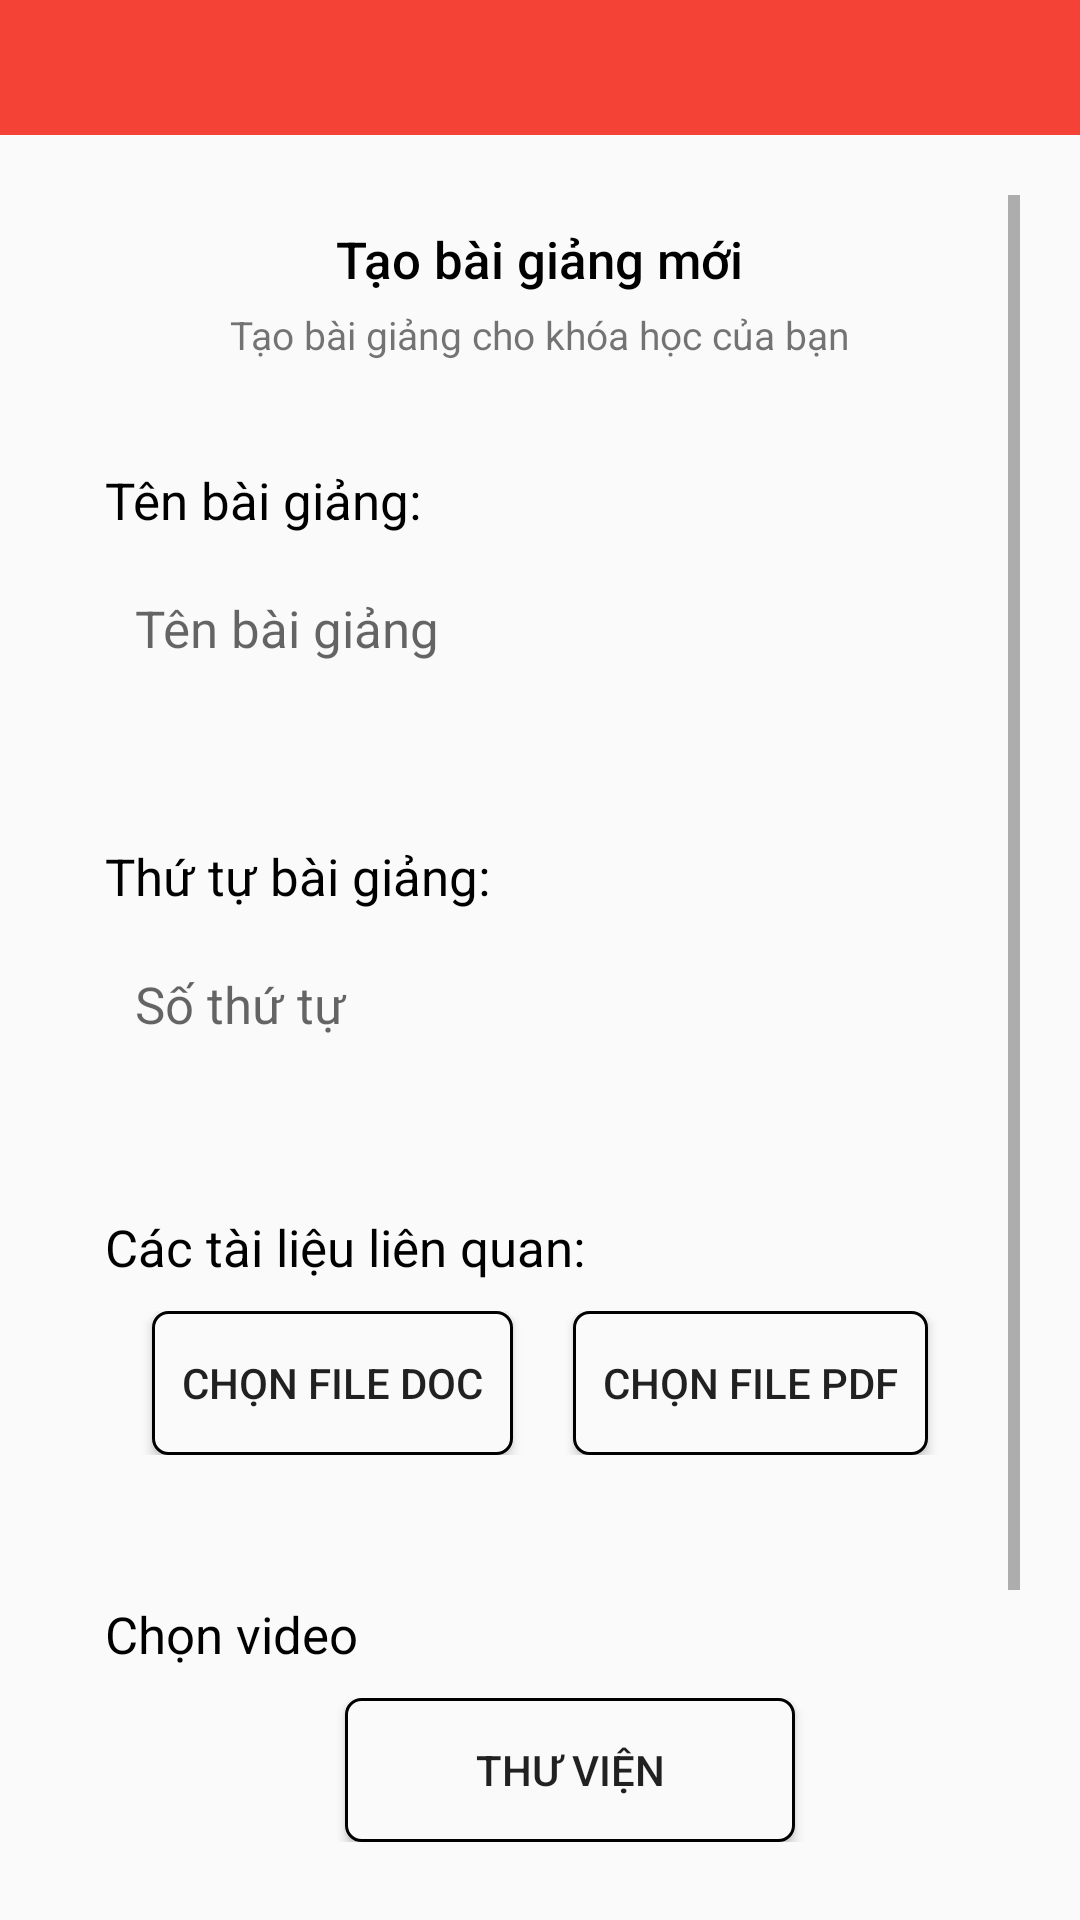

Here is an Android app screen rendered from its layout file. Give the layout XML and the strings, colors and styles it references.
<!-- AndroidManifest.xml: application theme AppTheme -->
<!-- res/layout/activity_create_lesson.xml -->
<?xml version="1.0" encoding="utf-8"?>
<LinearLayout xmlns:android="http://schemas.android.com/apk/res/android"
    xmlns:app="http://schemas.android.com/apk/res-auto"
    xmlns:tools="http://schemas.android.com/tools"
    android:layout_width="match_parent"
    android:layout_height="match_parent"
    tools:context=".Activity.UserInfoActivity"
    android:orientation="vertical"
    >
    <androidx.appcompat.widget.Toolbar
        android:layout_width="match_parent"
        android:layout_height="45dp"
        android:background="#F44336"
        android:id="@+id/createLessonToolbar"
        android:theme="@style/ThemeOverlay.AppCompat.Dark.ActionBar"
        >

    </androidx.appcompat.widget.Toolbar>
    <ScrollView
        android:layout_width="fill_parent"
        android:layout_height="match_parent"
        android:padding="20dp"
        android:fillViewport="true"
        >
        <LinearLayout
            android:layout_width="match_parent"
            android:layout_height="wrap_content"



            android:background="@drawable/user_info_border"
            android:orientation="vertical"
            >
            <TextView
                android:layout_width="wrap_content"
                android:layout_height="wrap_content"
                android:text="Tạo bài giảng mới"
                android:textSize="17dp"
                android:layout_marginTop="10dp"
                android:textColor="#000"
                android:fontFamily="sans-serif-medium"
                android:layout_gravity="center_horizontal"
                />
            <TextView
                android:layout_width="wrap_content"
                android:layout_height="wrap_content"
                android:text="Tạo bài giảng cho khóa học của bạn"
                android:textSize="13dp"
                android:layout_gravity="center_horizontal"
                android:layout_marginTop="5dp"
                android:layout_marginBottom="10dp"
                />
            <LinearLayout
                android:layout_width="match_parent"
                android:layout_height="wrap_content"
                android:orientation="vertical"
                android:padding="15dp"
                android:background="@drawable/user_info_border"
                >
                <TextView
                    android:layout_width="wrap_content"
                    android:layout_height="wrap_content"
                    android:text="Tên bài giảng: "
                    android:textColor="#000"
                    android:textSize="17dp"
                    android:fontFamily="sans-serif"
                    android:layout_marginTop="10dp"
                    />
                <EditText
                    android:layout_width="match_parent"
                    android:layout_height="wrap_content"
                    android:background="@drawable/user_info_border"
                    android:hint="Tên bài giảng"
                    android:id="@+id/lessonName"
                    android:textSize="17dp"
                    android:padding="10dp"
                    android:layout_marginTop="10dp"
                    android:layout_marginBottom="10dp"
                    />

            </LinearLayout>
            <LinearLayout
                android:layout_width="match_parent"
                android:layout_height="wrap_content"
                android:orientation="vertical"
                android:padding="15dp"
                android:background="@drawable/user_info_border"
                >
                <TextView
                    android:layout_width="wrap_content"
                    android:layout_height="wrap_content"
                    android:text="Thứ tự bài giảng: "
                    android:textColor="#000"
                    android:textSize="17dp"
                    android:fontFamily="sans-serif"
                    android:layout_marginTop="10dp"
                    />
                <EditText
                    android:layout_width="match_parent"
                    android:layout_height="wrap_content"
                    android:background="@drawable/user_info_border"
                    android:hint="Số thứ tự"
                    android:id="@+id/lessonOrder"
                    android:textSize="17dp"
                    android:padding="10dp"
                    android:layout_marginTop="10dp"
                    android:layout_marginBottom="10dp"
                    />

            </LinearLayout>
            <LinearLayout
                android:layout_width="match_parent"
                android:layout_height="wrap_content"
                android:orientation="vertical"
                android:padding="15dp"
                android:layout_marginTop="-2dp"
                android:background="@drawable/user_info_border"
                >
                <TextView
                    android:layout_width="wrap_content"
                    android:layout_height="wrap_content"
                    android:text="Các tài liệu liên quan: "
                    android:textColor="#000"
                    android:textSize="17dp"
                    android:fontFamily="sans-serif"
                    android:layout_marginTop="10dp"
                    />
              <LinearLayout
                  android:layout_width="match_parent"
                  android:layout_height="wrap_content"
                  android:orientation="horizontal"
                  android:layout_marginTop="10dp"
                 android:gravity="center"
                  android:layout_gravity="center"
                  >
                  <Button
                      android:layout_width="wrap_content"
                      android:layout_height="wrap_content"
                      android:text="Chọn file doc"
                      android:textAlignment="center"

                      android:background="@drawable/button_image_choose_border"
                      android:padding="10dp"
                      android:id="@+id/chooseFileDoc"
                      />
                  <Button
                      android:layout_width="wrap_content"
                      android:layout_height="wrap_content"
                      android:text="Chọn file pdf"
                      android:textAlignment="center"
                      android:layout_marginLeft="20dp"
                      android:background="@drawable/button_image_choose_border"
                      android:padding="10dp"
                      android:id="@+id/chooseFilePDF"
                      />

              </LinearLayout>
                <androidx.recyclerview.widget.RecyclerView
                    android:layout_marginTop="10dp"
                    android:id="@+id/fileList"
                    android:layout_width="match_parent"
                    android:layout_height="match_parent"

                    />


            </LinearLayout>

            <LinearLayout
                android:layout_width="match_parent"
                android:layout_height="wrap_content"
                android:orientation="vertical"
                android:padding="15dp"
                android:layout_gravity="center"
                android:layout_marginTop="-2dp"
                android:background="@drawable/user_info_border"
                >
                <TextView
                    android:layout_width="wrap_content"
                    android:layout_height="wrap_content"
                    android:text="Chọn video "
                    android:textColor="#000"
                    android:textSize="17dp"

                    android:fontFamily="sans-serif"
                    android:layout_marginBottom="10dp"
                    android:layout_marginTop="10dp"
                    />
                <LinearLayout
                    android:layout_width="match_parent"
                    android:layout_height="wrap_content"
                    android:orientation="horizontal"
                    android:gravity="center"

                    >

                    <Button
                        android:layout_width="150dp"
                        android:layout_height="wrap_content"
                        android:text="Thư viện"
                        android:textAlignment="center"
                        android:layout_marginLeft="20dp"
                        android:background="@drawable/button_image_choose_border"
                        android:padding="10dp"
                        android:id="@+id/chooseVideo"
                        />

                </LinearLayout>
                <LinearLayout
                    android:layout_width="match_parent"
                    android:layout_height="wrap_content"
                    android:orientation="horizontal"
                    android:id="@+id/choosenVideo"
                    android:layout_marginTop="10dp"
                    >
                    <ImageView
                        android:layout_width="30dp"
                        android:layout_height="30dp"
                        android:src="@drawable/video_icon"

                        />
                    <TextView
                        android:layout_width="wrap_content"
                        android:layout_height="wrap_content"
                        android:text="Filename.mp4"
                        android:textSize="20dp"
                        android:layout_marginLeft="20dp"
                        android:id="@+id/vidName"
                        />
                </LinearLayout>


            </LinearLayout>


            <LinearLayout
                android:layout_width="match_parent"
                android:layout_height="match_parent"
                android:gravity="center"
                android:layout_marginTop="-2dp"
                android:background="@drawable/user_info_border"
                android:paddingRight="20dp"
                android:paddingLeft="20dp"
                >
                <Button
                    android:layout_width="match_parent"
                    android:layout_height="wrap_content"
                    android:textAlignment="center"
                    android:text="Tạo bài giảng"
                    android:background="@drawable/save_button"
                    android:textColor="@color/white"
                    android:padding="0dp"
                    android:id="@+id/createLesson"
                    android:layout_marginBottom="20dp"
                    android:layout_marginTop="20dp"
                    android:fontFamily="sans-serif"
                    android:layout_gravity="center"


                    />
            </LinearLayout>


        </LinearLayout>



    </ScrollView>



</LinearLayout>
<!-- resources referenced by this layout -->
<resources>
  <color name="white">#FFFFFF</color>
  <!-- drawable button_image_choose_border (drawable) -->
  <?xml version="1.0" encoding="utf-8"?>
  <shape xmlns:android="http://schemas.android.com/apk/res/android">
      <solid android:color="#FAFAFA" />
      <padding android:top="15dp"
          android:left="15dp"
          android:right="15dp"
          android:bottom="15dp" />
      <corners android:radius="5dp" />
      <stroke
          android:width="1dip"
          android:color="#000"
          />
  </shape>
  <!-- drawable save_button (drawable) -->
  <?xml version="1.0" encoding="utf-8"?>
  <shape xmlns:android="http://schemas.android.com/apk/res/android">
      <solid android:color="#F44336" />
      <padding android:top="15dp"
          android:left="15dp"
          android:right="15dp"
          android:bottom="15dp" />
      <corners android:radius="2dp" />
  
  </shape>
  <style name="AppTheme" parent="Theme.MaterialComponents">
          
          <item name="colorPrimary">@color/colorPrimary</item>
          <item name="colorPrimaryDark">@color/colorPrimaryDark</item>
          <item name="colorAccent">@color/colorAccent</item>
  
  
      </style>
  <color name="colorPrimary">#191A1A</color>
  <color name="colorPrimaryDark">#00574B</color>
  <color name="colorAccent">#D81B60</color>
</resources>
